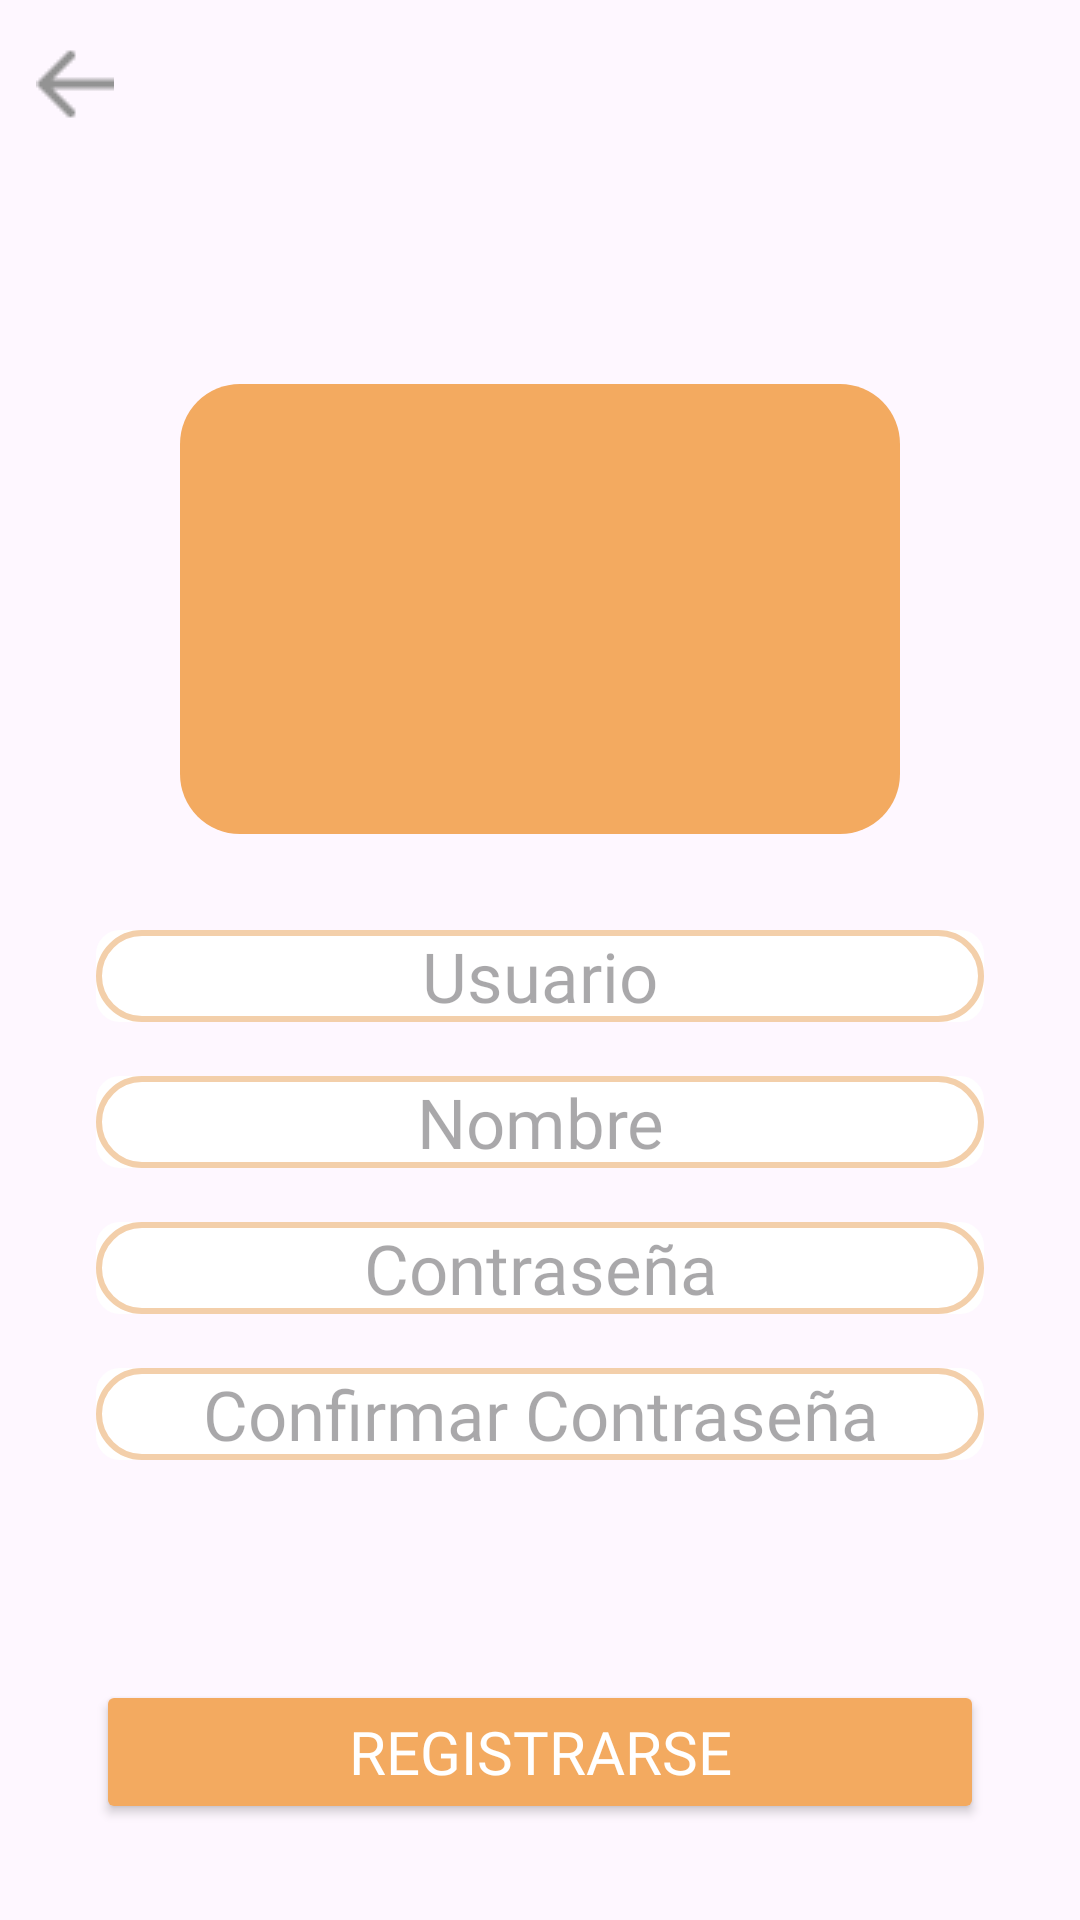

Layout XML and referenced resources for this Android screen:
<!-- AndroidManifest.xml: application theme Theme.PontiLiveApp -->
<!-- res/layout/activity_registro.xml -->
<?xml version="1.0" encoding="utf-8"?>
<androidx.constraintlayout.widget.ConstraintLayout xmlns:android="http://schemas.android.com/apk/res/android"
    xmlns:app="http://schemas.android.com/apk/res-auto"
    xmlns:tools="http://schemas.android.com/tools"
    android:layout_width="match_parent"
    android:layout_height="match_parent"
    tools:context=".activities.RegistroActivity">

    <ImageButton
        android:id="@+id/backButtonR"
        android:layout_width="wrap_content"
        android:layout_height="wrap_content"
        android:layout_marginStart="12dp"
        android:layout_marginTop="16dp"
        android:background="@drawable/round_button"
        app:layout_constraintStart_toStartOf="parent"
        app:layout_constraintTop_toTopOf="parent"

        app:srcCompat="@drawable/arrow" />

    <ImageView
        android:id="@+id/imageView12"
        android:layout_width="match_parent"
        android:layout_height="150dp"
        android:layout_marginStart="60dp"
        android:layout_marginTop="128dp"
        android:layout_marginEnd="60dp"
        android:background="@drawable/logo_redondeado2"
        app:layout_constraintEnd_toEndOf="parent"
        app:layout_constraintStart_toStartOf="parent"
        app:layout_constraintTop_toTopOf="parent"
        app:srcCompat="@drawable/logo_app" />

    <EditText
        android:id="@+id/inputUsuarioR"
        android:layout_width="match_parent"
        android:layout_height="wrap_content"
        android:layout_marginStart="32dp"
        android:layout_marginTop="32dp"
        android:layout_marginEnd="32dp"
        android:background="@drawable/fondo_input"
        android:fontFamily="@font/inter_medium"
        android:gravity="center"
        android:hint="Usuario"
        android:textColor="@color/letraInput"
        android:textSize="23sp"
        app:layout_constraintEnd_toEndOf="parent"
        app:layout_constraintStart_toStartOf="parent"
        app:layout_constraintTop_toBottomOf="@+id/imageView12" />


    <EditText
        android:id="@+id/inputContraseñaR"
        android:layout_width="match_parent"
        android:layout_height="wrap_content"
        android:layout_marginStart="32dp"
        android:layout_marginTop="18dp"
        android:layout_marginEnd="32dp"
        android:background="@drawable/fondo_input"
        android:fontFamily="@font/inter_medium"
        android:gravity="center"
        android:hint="Contraseña"
        android:inputType="textPassword"
        android:textColor="@color/letraInput"
        android:textSize="23sp"
        app:layout_constraintEnd_toEndOf="parent"
        app:layout_constraintHorizontal_bias="0.0"
        app:layout_constraintStart_toStartOf="parent"
        app:layout_constraintTop_toBottomOf="@+id/inputNombreR" />

    <EditText
        android:id="@+id/inputContraseñaConfirmaRr"
        android:layout_width="match_parent"
        android:layout_height="wrap_content"
        android:layout_marginStart="32dp"
        android:layout_marginTop="18dp"
        android:layout_marginEnd="32dp"
        android:background="@drawable/fondo_input"
        android:fontFamily="@font/inter_medium"
        android:gravity="center"
        android:hint="Confirmar Contraseña"
        android:textColor="@color/letraInput"
        android:textSize="23sp"
        app:layout_constraintEnd_toEndOf="parent"
        app:layout_constraintStart_toStartOf="parent"
        app:layout_constraintTop_toBottomOf="@+id/inputContraseñaR" />


    <EditText
        android:id="@+id/inputNombreR"
        android:layout_width="match_parent"
        android:layout_height="wrap_content"
        android:layout_marginStart="32dp"
        android:layout_marginTop="18dp"
        android:layout_marginEnd="32dp"
        android:background="@drawable/fondo_input"
        android:fontFamily="@font/inter_medium"
        android:gravity="center"
        android:hint="Nombre"
        android:textColor="@color/letraInput"
        android:textSize="23sp"
        app:layout_constraintEnd_toEndOf="parent"
        app:layout_constraintHorizontal_bias="0.0"
        app:layout_constraintStart_toStartOf="parent"
        app:layout_constraintTop_toBottomOf="@+id/inputUsuarioR" />


    <Button
        android:id="@+id/botonRegistrarseR"
        android:layout_width="0dp"
        android:layout_height="wrap_content"
        android:layout_marginStart="32dp"
        android:layout_marginEnd="32dp"
        android:layout_marginBottom="32dp"
        android:backgroundTint="@color/naranjaApp"
        android:fontFamily="@font/inter_medium"
        android:text="Registrarse"
        android:textColor="@color/white"
        android:textSize="20sp"
        app:layout_constraintBottom_toBottomOf="parent"
        app:layout_constraintEnd_toEndOf="parent"
        app:layout_constraintStart_toStartOf="parent" />



</androidx.constraintlayout.widget.ConstraintLayout>
<!-- resources referenced by this layout -->
<resources>
  <color name="letraInput">#646363</color>
  <color name="naranjaApp">#F3AA60</color>
  <color name="white">#FFFFFFFF</color>
  <!-- drawable arrow: png bitmap (drawable, 321 bytes) -->
  <!-- drawable fondo_input (drawable) -->
  <?xml version="1.0" encoding="utf-8"?>
  <layer-list xmlns:android="http://schemas.android.com/apk/res/android">
      <item>
          <shape android:shape="rectangle">
              <solid android:color="#FFFFFF" /> 
              <corners android:radius="8dp" /> 
          </shape>
      </item>
      <item android:right="0dp" android:left="0dp" android:top="0dp" android:bottom="0dp">
          <shape android:shape="rectangle">
              <stroke android:color="#F3CFAA" android:width="2dp" /> 
              <corners android:radius="15dp" /> 
          </shape>
      </item>
  </layer-list>
  <!-- drawable logo_redondeado2 (drawable) -->
  <?xml version="1.0" encoding="utf-8"?>
  <shape xmlns:android="http://schemas.android.com/apk/res/android">
      <solid android:color="@color/naranjaApp" /> 
      <corners android:radius="20dp" /> 
  </shape>
  <style name="Theme.PontiLiveApp" parent="Base.Theme.PontiLiveApp" />
  <style name="Base.Theme.PontiLiveApp" parent="Theme.Material3.DayNight.NoActionBar">
          
          
      </style>
</resources>
